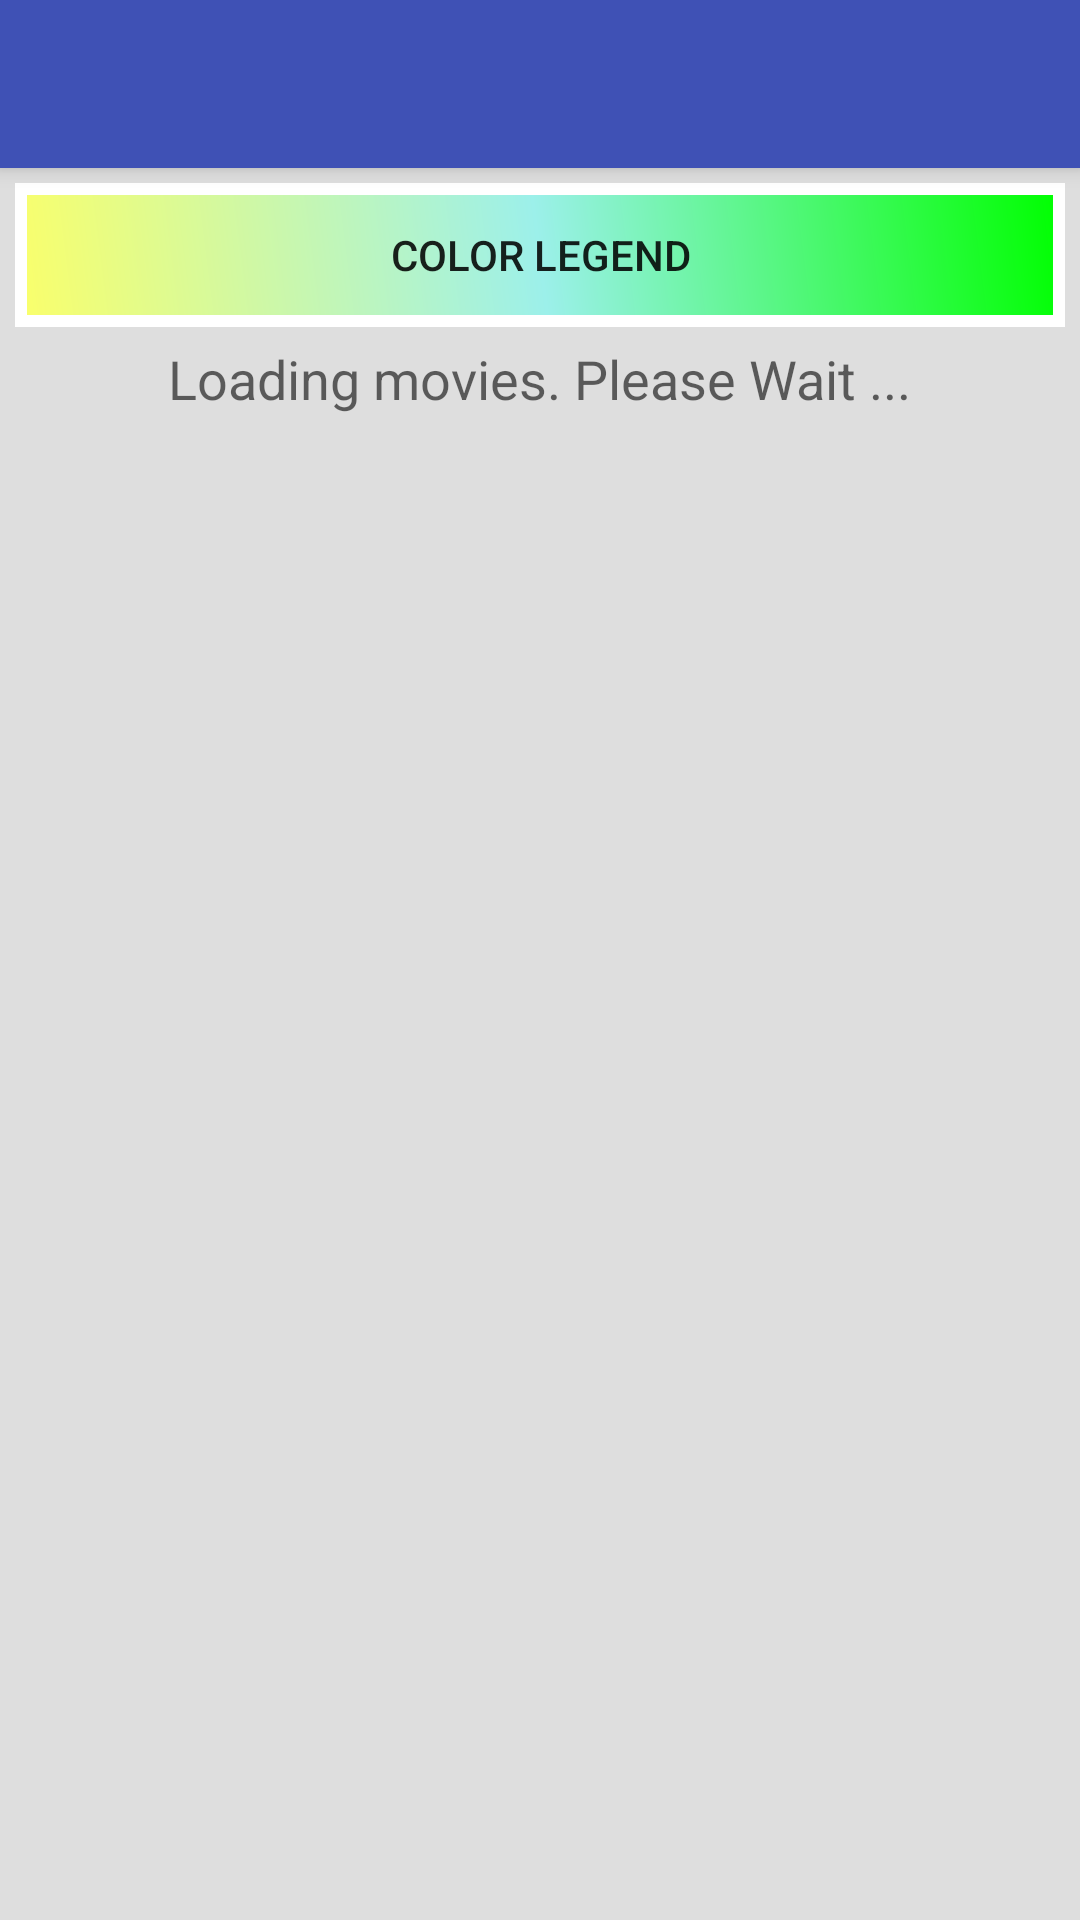

The Android layout XML behind this screen, and the referenced resources:
<!-- AndroidManifest.xml: application theme AppTheme -->
<!-- res/layout/activity_all_movies.xml -->
<?xml version="1.0" encoding="utf-8"?>
<LinearLayout xmlns:android="http://schemas.android.com/apk/res/android"
    xmlns:tools="http://schemas.android.com/tools"
    android:layout_width="match_parent"
    android:layout_height="match_parent"
    android:background="@color/colorLightGrey"
    android:orientation="vertical"
    tools:context=".controller.AllMoviesActivity">

    <include layout="@layout/custom_toolbar" />

    <LinearLayout
        android:layout_margin="5dp"
        android:layout_width="match_parent"
        android:layout_height="wrap_content"
        android:gravity="center_horizontal"
        android:orientation="horizontal">

        <Button
            android:background="@drawable/color_legend_background"
            android:id="@+id/btn_color_legend"
            android:layout_width="match_parent"
            android:layout_height="wrap_content"
            android:text="Color legend" />
    </LinearLayout>

    <include layout="@layout/movie_load_progressbar"/>

    <TextView
        android:id="@+id/label_for_empty_list"
        android:gravity="center"
        android:layout_width="match_parent"
        android:layout_height="wrap_content"
        android:text="There are no movies in this category"
        android:textAppearance="?android:attr/textAppearanceLarge" />

    <android.support.v7.widget.RecyclerView
        android:id="@+id/recycler_all_movies"
        android:layout_width="wrap_content"
        android:layout_height="wrap_content" />

</LinearLayout>
<!-- res/layout/custom_toolbar.xml (included above) -->
<?xml version="1.0" encoding="utf-8"?>
<android.support.v7.widget.Toolbar
    android:id="@+id/my_toolbar"
    android:layout_width="match_parent"
    android:layout_height="?attr/actionBarSize"
    android:background="@color/colorPrimary"
    android:elevation="4dp"
    android:theme="@style/ThemeOverlay.AppCompat.ActionBar"
    app:popupTheme="@style/ThemeOverlay.AppCompat.Light"
    xmlns:android="http://schemas.android.com/apk/res/android"
    xmlns:app="http://schemas.android.com/apk/res-auto" />
<!-- res/layout/movie_load_progressbar.xml (included above) -->
<?xml version="1.0" encoding="utf-8"?>
<LinearLayout xmlns:android="http://schemas.android.com/apk/res/android"
    android:orientation="vertical"
    android:id="@+id/movie_load_progress"
    android:layout_width="match_parent"
    android:layout_height="match_parent">

    <TextView
        android:layout_width="wrap_content"
        android:layout_height="wrap_content"
        android:textAppearance="?android:attr/textAppearanceMedium"
        android:text="Loading movies. Please Wait ..."
        android:id="@+id/textView"
        android:layout_gravity="center_horizontal" />

    <ProgressBar
        style="?android:attr/progressBarStyleLarge"
        android:layout_width="wrap_content"
        android:layout_height="wrap_content"
        android:id="@+id/progressBar"
        android:layout_gravity="center_horizontal" />
</LinearLayout>
<!-- resources referenced by this layout -->
<resources>
  <color name="colorLightGrey">#dedede</color>
  <color name="colorPrimary">#3F51B5</color>
  <!-- drawable color_legend_background (drawable) -->
  <?xml version="1.0" encoding="utf-8"?>
  <shape xmlns:android="http://schemas.android.com/apk/res/android">
  
      <gradient
          android:angle="45"
          android:startColor="@color/colorFav"
          android:centerColor="@color/colorWatched"
          android:endColor="@color/colorFavWatched"
          />
      <stroke
          android:width="4dp"
          android:color="@color/cardview_light_background"
          />
  
  </shape>
  <style name="AppTheme" parent="Theme.AppCompat.Light.NoActionBar">
          
          <item name="colorPrimary">@color/colorPrimary</item>
          <item name="colorPrimaryDark">@color/colorPrimaryDark</item>
          <item name="colorAccent">@color/colorAccent</item>
          
          <item name="colorButtonNormal">@color/cardview_light_background</item>
      </style>
  <color name="colorFav">#faff6b</color>
  <color name="colorWatched">#9cf0ea</color>
  <color name="colorFavWatched">#0f0</color>
  <color name="colorPrimaryDark">#303F9F</color>
  <color name="colorAccent">#FF4081</color>
</resources>
